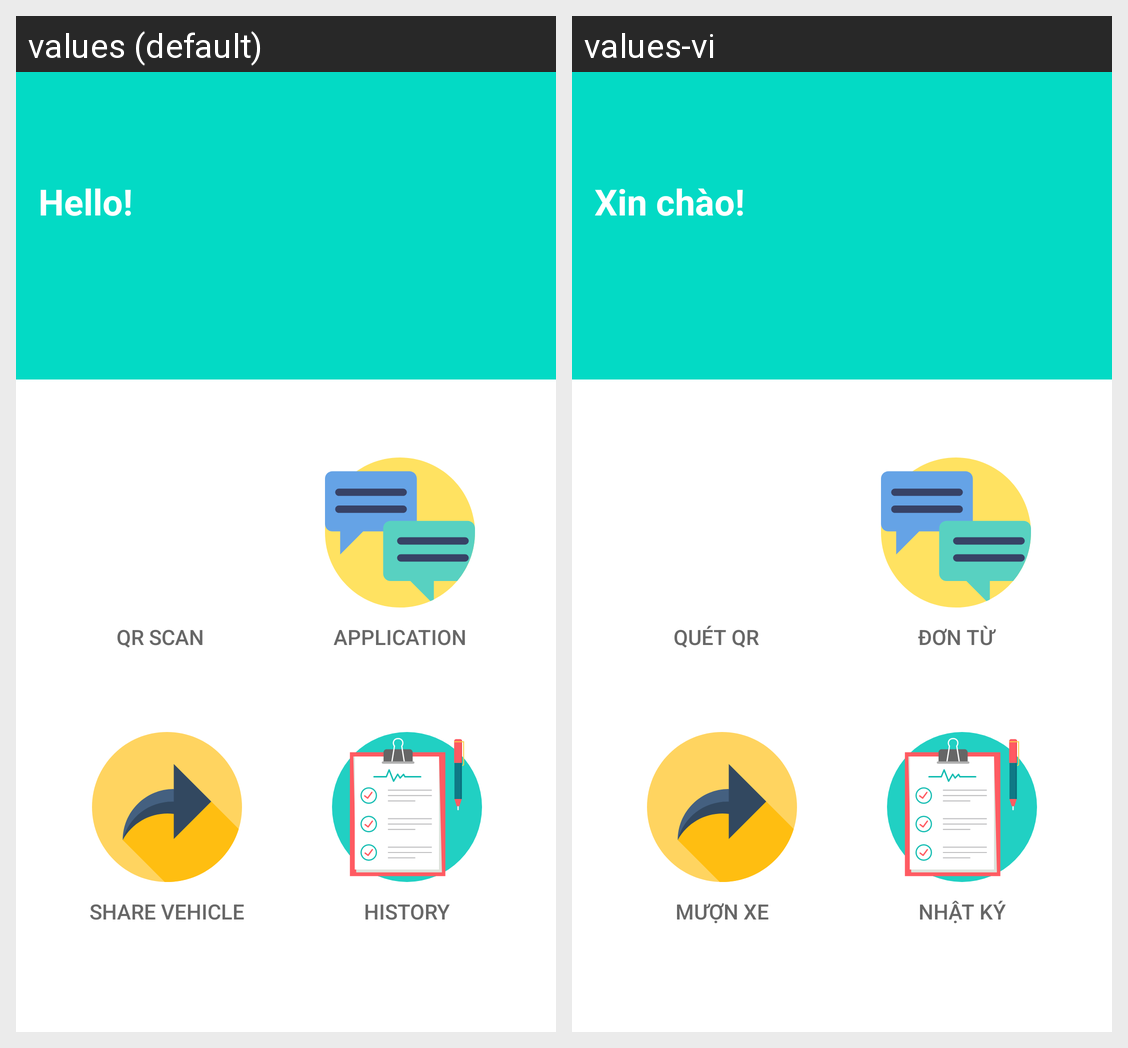

Locale-by-locale string values for the Android screen shown in this grid:
Android screen res/layout/fragment_home.xml rendered under 2 locales, left to right: values (default), values-vi. Device: Nexus 5 (rendered at 1080×1920; each locale shown at half size, 540×960, under a caption strip naming it); theme AppTheme.
Strings drawn on this screen, with the default value and each locale's value (text and hints the layout hard-codes, and strings that could not be matched under every locale, appear in the picture but are not listed):

hello_blank
  values: Hello!
  values-vi: Xin chào!

button_qr
  values: QR Scan
  values-vi: Quét QR

button_feedback
  values: Application
  values-vi: Đơn từ

button_share
  values: Share vehicle
  values-vi: Mượn xe

button_history
  values: History
  values-vi: Nhật ký
